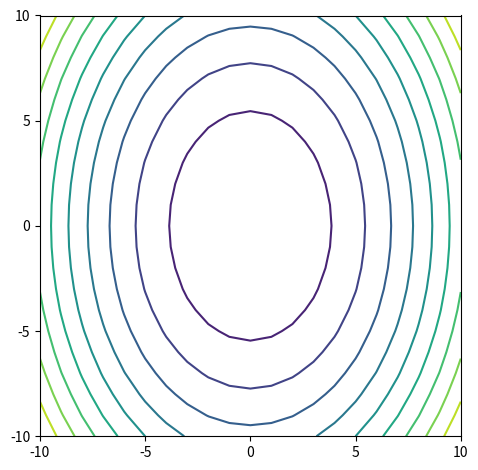

Write the Python code that produced this figure.
# -*- coding: utf-8 -*-
"""
Created on Wed Jul 24 15:23:50 2019

[redacted]
"""

import numpy as np
import matplotlib.pyplot as plt
import math


#####Quad1
#def quad1(x_o=-9.0,a=1.0,eta=0.1,threshold=0.01,maxiter=1000,anim=1):
#    it = 0
#    
#    x1a = np.linspace(-10, 10, 20)
#    
#    y = (a*x1a**2)/2
#    
#    plt.clf()
#    plt.plot(x1a,y)
#    
#    ###Gradient Method####
#    while it != maxiter:
#        fold = (a*(x_o**2))/2
#        grad = a*x_o
#        
#        x_old = x_o
#        
#        x_o = x_o-eta*grad
#        
#        try:
#            f = (a*(x_o**2))/2 
#            
#            if (f < threshold or fold < threshold):  
#                
#                break
#            else:
#                f = (a*(x_o**2))/2 
#                if anim:
#                    plt.plot([x_old, x_o],[fold, f],'r.-')
#                    plt.pause(0.2)
#                it += 1
#        except:
#            print('Diverged')
#            break
#        
#    if it == maxiter:
#        print('Did not converge in %d steps, f = %f' %(it+1,f))
#        plt.show()
#        return x_o
#    else:
#        print('Converged in %d steps, f = %f' %(it+1,f))
#        plt.show()
#        return x_o
#
##a_aux= [0.5,1,2,5]
##n_aux= [0.001, 0.01, 0.03,0.1,0.3,1,3]
##print('****STARTING PART 1****')
##for i in range(len(n_aux)) :
##    for j in range(len(a_aux)) :        
##        x_min = quad1(a=a_aux[j],eta=n_aux[i],anim=0)
##        print('n = %f , a = %f' %(n_aux[i] ,a_aux[j]));
##        print('The estimated value is %f' %(x_min))
#       
#x_min = quad1(a=1,eta=3,anim=1)
#print('n = %f , a = %f' %(3 ,1));
#print('The estimated value is %f' %(x_min))
#        
print('****STARTING PART 2****')

###Quad2
def quad2(x_o=[-9.0,9.0],a=2.0,eta=0.1,threshold=0.01,maxiter=1000,alpha=0,anim = 1):
    it = 0
    x1 = np.linspace(-10,10,21)
    
    x2 = np.linspace(-10,10,21)
    
    [X,Y] = np.meshgrid(x1,x2)
    
    Y = (a*X**2+Y**2)/2
    
    plt.clf()
    plt.contour(Y,10)
    plt.xticks([0,5,10,15,20],[-10, -5, 0, 5, 10])
    plt.yticks([0,5,10,15,20],[-10, -5, 0, 5, 10])
    ax = plt.gca()
    ax.set_aspect('equal','box')
    
    plt.tight_layout()
    
    
    f = (a*x_o[0]**2+x_o[1]**2)/2
    
    varx = np.array([0,0])
    ###Gradient Method####
    while it != maxiter:
        fold = f
        
        grad = np.array([a*x_o[0], x_o[1]])
        
        varx = alpha*varx+(1-alpha)*grad
        x_old = np.asarray(x_o)

        x_o = np.asarray(x_o-eta*varx)
    
        try:
            f = (a*x_o[0]**2+x_o[1]**2)/2
            if (f < threshold or fold < threshold):
                break
            else:
                if anim:
                    plt.plot([x_old[0]+10, x_o[0]+10],[x_old[1]+10,x_o[1]+10],'r.-')
                    plt.pause(0.2)                    
                it += 1
        except:
            print('Diverged!')
            plt.show()
            break
        
    if it == maxiter:
        print('Did not converge in %d steps, f = %f' %(it,f))
        plt.show()
        return x_o
    else:
        print('Converged in %d steps, f = %f' %(it+1,f))
        plt.show()
        return x_o


x_min = quad2(anim = 0, eta=0.65,a=2)
print('The estimated value is %s' %(x_min))

#for n in [0.01, 0.03,0.1,0.3,1,3]:
#    x_min = quad2(anim = 0, eta=n)
#    print('The estimated value is %s for n = %f' %(x_min,n))
#print('****STARTING PART 2 WITH MOMENTUM****')
#for n in [0.01,0.03,0.1,0.3,1,3]:
#    x_min = quad2(a=20.0,eta=n,anim=0)#, alpha=0.9)
#    print('The estimated value is %s for n = %f' %(x_min,n))
#
##def rosen(x_o=[-1.5,1.0],a=20.0,eta=0.001,threshold=0.001,maxiter=1000,alpha=0.0,anim = 1,up = 1,down = 1,reduce = 1):
#    it = 0
#    x1 = np.linspace(-2,2,201)
#    
#    x2 = np.linspace(-1,3,201)
#    
#    [X,Y] = np.meshgrid(x1,x2)
#    
#    Y = (1-X)**2 + a*(Y-X**2)**2
#    
#    v = np.linspace(math.floor(a/80)+3,Y.max(),math.floor(a))
#
#    plt.clf()      
#    plt.contour(Y,v)
#    plt.xticks([0,50,100,150,200],[-2, -1, 0, 1, 2])
#    plt.yticks([0,50,100,150,200],[-1, 0, 1, 2, 3])
#    ax = plt.gca()
#    ax.set_aspect('equal','box')
#    
#    plt.tight_layout()
#    
#    plt.plot(150,100,'b.')
#    
#    f = (1-x_o[0])**2+a*(x_o[1]-x_o[0]**2)**2
#    fold = f
#    minf = f
#
#    gradold = np.array([0,0])
#    
#    eta1 = eta
#    eta2 = eta
#    
#    varx = np.array([0.0,0.0])
#    ###Gradient Method####
#    while it != maxiter:
#    
#        grad = np.array([-2.0*(1-x_o[0])-4.0*a*(x_o[1]-x_o[0]**2)*x_o[0], 2.0*a*(x_o[1]-x_o[0]**2)])
#        
#        x_old = np.asarray(x_o)
# 
#        if (f>minf and reduce < 1):
#            x_o[0] = minx1
#            x_o[1] = minx2
#            
#            grad[0] = mingrad1
#            grad[1]= mingrad2
#            
#            varx = np.array([0.0,0.0])
#            
#            eta1 = eta1*reduce
#            eta2 = eta2*reduce
#            
#            gradold[0] = 0
#            gradold[1] = 0
#            
#            fold = f
#            f = minf
#        else:
#            minf = f
#            
#            minx1 = x_o[0]
#            minx2 = x_o[1]
#            
#            mingrad1 = grad[0]
#            mingrad2 = grad[1]
#            
#            if grad[0]*gradold[0] >0:
#                eta1 = eta1*up
#            else:
#                eta1= eta1*down
#            
#            if grad[1]*gradold[1] >0:
#                eta2 = eta2*up
#            else:
#                eta2 = eta2*down
#                
#            varx[0] = alpha*varx[0]-(1-alpha)*grad[0]
#            varx[1] = alpha*varx[1]-(1-alpha)*grad[1]
#            
#            x_o[0] = x_o[0] + eta1*varx[0]
#            x_o[1] = x_o[1] + eta2*varx[1]
#            
#            gradold = grad
#            fold = f
# 
#        try:
#            f = (x_o[0]-1)**2 + a*(x_o[1]-x_o[0]**2)**2
#            if (f < threshold or fold < threshold):
#                break
#            else:
#                if anim:
#                    plt.plot([50*x_old[0]+100, 50*x_o[0]+100],[50*x_old[1]+50,50*x_o[1]+50],'r.-')
#                    plt.xticks([0,50,100,150,200],[-2, -1, 0, 1, 2])
#                    plt.yticks([0,50,100,150,200],[-1, 0, 1, 2, 3])
#                    ax = plt.gca()
#                    ax.set_aspect('equal','box')
#                    plt.tight_layout()
#                    plt.pause(0.1)
#                it += 1
#        except:
#            print('Diverged!')
#            plt.show()
#            break
#        
#    if it == maxiter:
#        print('Did not converge in %d steps, f = %f' %(it,f))
#        plt.show()
#        return x_o
#    else:
#        print('Converged in %d steps, f = %f' %(it+1,f))
#        plt.show()
#        return x_o
#    
#print('****STARTING Rosenbrock****')
#x_min = rosen(x_o=[-1.5,1.0],a=20.0,eta=0.001,threshold=.001,maxiter=1000,alpha=0,anim = 1,up = 1,down = 1,reduce = 1)
#print('The estimated value is %s' %(x_min))